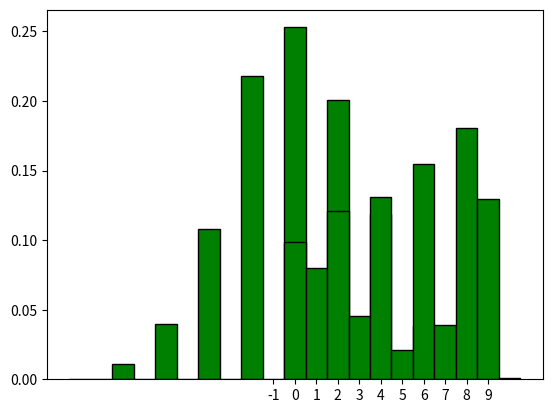

Reproduce this figure in Python.
from scipy.stats import bernoulli, binom
from matplotlib.pyplot import bar, show, hist, grid, legend, xticks


# print (bernoulli.rvs(0.5))


# pas(p)
# p - probabilitatea de a merge inainte
# returneaza 1 daca merge inainte, 0 daca merge inapoi
def pas(p):
    return bernoulli.rvs(p)


# deplasare(p, r)
# p - probabilitatea de a merge inainte
# r - numarul de pasi
# returneaza o lista cu pozitiile la fiecare pas
def deplasare(p, r):
    lista = []
    poz = 0
    lista.append(poz)
    for i in range(r):
        if pas(p) == 1:
            poz += 1
            lista.append(poz)
        else:
            poz -= 1
            lista.append(poz)
    return lista


# print(deplasare(0.5, 10))


# histograma(p, r)
# p - probabilitatea de a merge inainte
# r - numarul de pasi
# afiseaza histograma pozitiilor finale
def histograma(p, r):
    data = []
    for i in range(1000):
        data.append(deplasare(p, r)[-1])
    bin_edges = [k + 0.5 for k in range(-r - 1, r + 1)]
    hist(data, bins=bin_edges, density=True, color='green', edgecolor='black')
    xticks(range(-r, r + 1))
    show()


# histograma(0.5, 10)

# deplasarea pt cerc

# deplasare_cerc(p, r)
# p - probabilitatea de a merge inainte
# r - numarul de pasi
# n - nr de noduri
# returneaza o lista cu pozitiile la fiecare pas pe cerc
def deplasare_cerc(p, r, n):
    lista = []
    poz = 0
    lista.append(poz)
    for i in range(r):
        if pas(p) == 1:
            poz += 1
            if poz > n:
                poz = 0
            lista.append(poz)
        else:
            poz -= 1
            if poz < 0:
                poz = n - 1
            lista.append(poz)
    return lista


# print(deplasare_cerc(0.5, 10))

# histograma_cerc(p, r)
# p - probabilitatea de a merge inainte
# r - numarul de pasi
# n - nr de noduri
# afiseaza histograma pozitiilor finale pe cerc

def histograma_cerc(p, r, n):
    data = []
    for i in range(1000):
        data.append(deplasare_cerc(p, r, n)[-1])
    bin_edges = [k + 0.5 for k in range(-1, r)]
    hist(data, bins=bin_edges, density=True, color='green', edgecolor='black')
    xticks(range(-1, r))
    show()


histograma(0.5, 10)

histograma_cerc(0.5, 10, 10)
